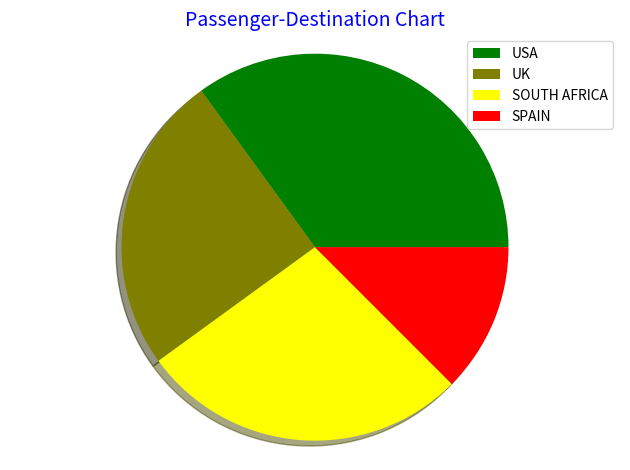

Here is the Python script that generated this plot:
import matplotlib.pyplot as plt
from random import *


def pie_chart(title):
    ''' The function plots pie charts using the given data'''
    
    #Place your pie chart labels here
    labels = ['USA', 'UK', 'SOUTH AFRICA', 'SPAIN'
    ]

    #Place your values here
    numbers = [14, 10, 11, 5]
    num = len(numbers)

    #A list of colors to chose from
    colors = ['#FF00FF', '#808080', '#000000', '#FF0000', '#800000', '#FFFF00',
    '#808000', '#00FF00', '#008000', '#800080', '#00FFFF', '#008080', '#0000FF',
     '#000080']

     # choose colors depending on the length of the given data
    #randomise the colors
    colorz = [x for x in sample(colors, num)]

    #This gets the sum of the values
    fracs = []
    total = float(0)
    for val in numbers:
        total += float(val)

    #And converts them to percentages if they are not. It stores the values in 
    # the variable fracs   
    for val in numbers:
        fracs.append((val/total)*100)   

    
    
    # have a ready explode iterable to recieve explode values in case you need
    # to explode a sector
    #Also keep the explode value with the same length as the original values
    explode = []
    for val in numbers:
        explode.append(0.00)

    # You can manipulate the wedge to explode here   
    explode[num-2] = 0.0


    pie, text =  plt.pie(fracs, shadow=True, explode=explode, colors=colorz)
    plt.title(title, color='blue', fontsize=14)
    #Make sure the piechart is a circle
    plt.axis('equal')
    #If more than one subplots, they must overlap
    plt.tight_layout()

    plt.legend(pie, labels, loc="best")
    
    
    plt.show()

pie_chart('Passenger-Destination Chart')